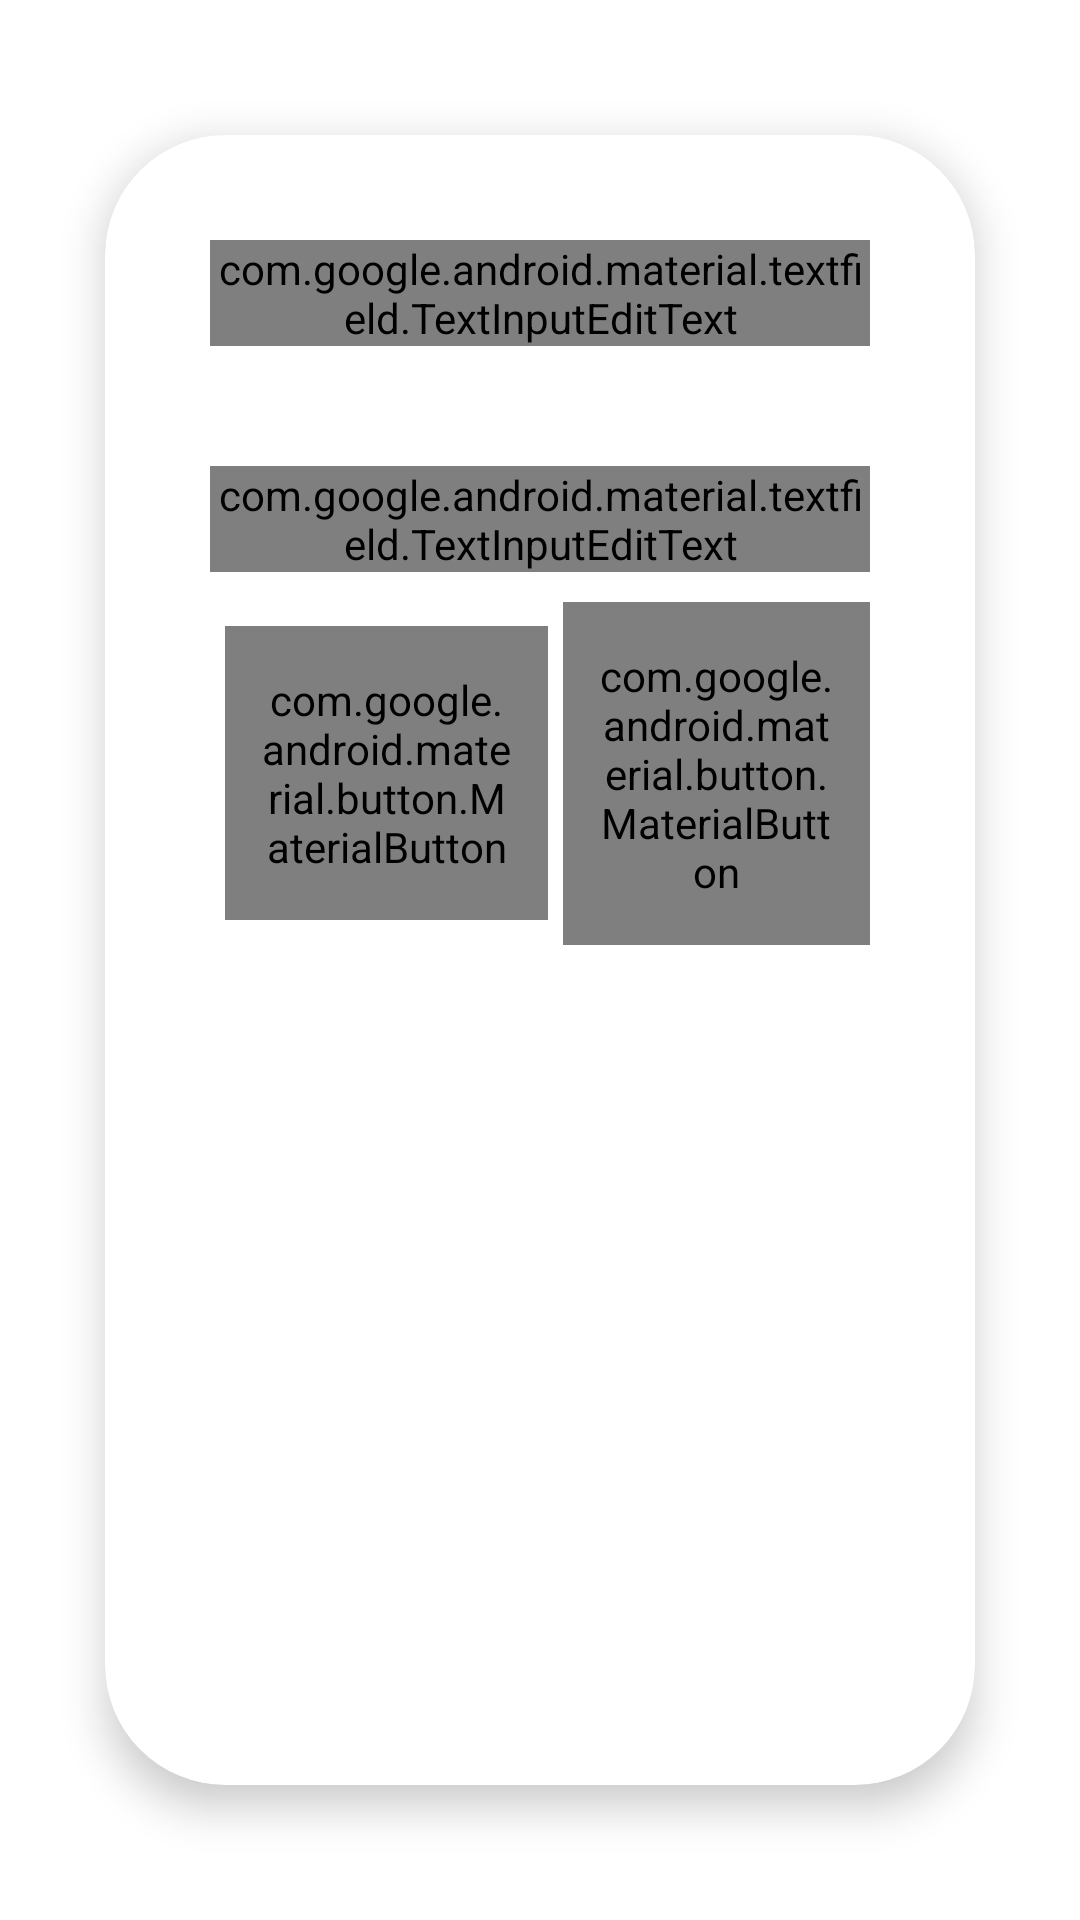

Here is an Android app screen rendered from its layout file. Give the layout XML and the strings, colors and styles it references.
<!-- AndroidManifest.xml: application theme AppTheme -->
<!-- res/layout/activity_add_note.xml -->
<?xml version="1.0" encoding="utf-8"?>
<LinearLayout xmlns:android="http://schemas.android.com/apk/res/android"
    xmlns:app="http://schemas.android.com/apk/res-auto"
    xmlns:tools="http://schemas.android.com/tools"
    android:layout_width="match_parent"
    android:layout_height="match_parent"
    android:orientation="vertical"
    android:gravity="center">

    <com.google.android.material.card.MaterialCardView
        android:layout_width="match_parent"
        android:layout_height="match_parent"
        app:cardCornerRadius="40dp"
        app:cardElevation="8dp"
        android:layout_marginTop="45dp"
        android:layout_marginBottom="45dp"
        android:layout_marginLeft="35dp"
        android:layout_marginRight="35dp">
        <ScrollView
            android:layout_width="match_parent"
            android:layout_height="match_parent"
            android:scrollbars="none">

            <LinearLayout
                android:layout_width="match_parent"
                android:layout_height="match_parent"
                android:orientation="vertical"
                android:padding="35dp">

                <com.google.android.material.textfield.TextInputLayout
                    android:layout_width="match_parent"
                    android:layout_height="wrap_content"
                    android:textSize="16sp"
                    android:id="@+id/title1"
                    style="@style/InputStyle">

                    <com.google.android.material.textfield.TextInputEditText
                        android:id="@+id/etNoteTitle"
                        android:layout_width="match_parent"
                        android:layout_height="wrap_content"
                        android:hint="笔记标题"
                        android:maxLength="20"
                        android:background="#ffffff"
                        android:fontFamily="@font/montserrat_medium"/>

                </com.google.android.material.textfield.TextInputLayout>

                <com.google.android.material.textfield.TextInputLayout
                    android:layout_width="match_parent"
                    android:layout_height="wrap_content"
                    android:textSize="16sp"
                    style="@style/InputStyle"
                    android:layout_marginTop="40dp">

                    <com.google.android.material.textfield.TextInputEditText
                        android:id="@+id/etNoteDes"
                        android:inputType="textMultiLine"
                        android:layout_width="match_parent"
                        android:layout_height="wrap_content"
                        android:hint="笔记内容"
                        android:background="#ffffff"
                        android:fontFamily="@font/montserrat_medium"/>

                </com.google.android.material.textfield.TextInputLayout>

                <ImageView
                    android:layout_width="match_parent"
                    android:layout_height="wrap_content"
                    android:id="@+id/imgnote"
                    android:layout_marginLeft="5dp"
                    android:layout_marginRight="5dp"
                    android:visibility="gone"
                    android:layout_marginTop="20dp"
                    android:adjustViewBounds="true"
                    android:scaleType="centerInside"/>

                <LinearLayout
                    android:layout_width="match_parent"
                    android:layout_height="wrap_content"
                    android:orientation="horizontal"
                    android:layout_marginLeft="5dp"
                    android:layout_marginTop="10dp"
                    android:id="@+id/btnlayout">

                    <com.google.android.material.button.MaterialButton
                        android:id="@+id/btnAddImg"
                        android:layout_width="wrap_content"
                        android:layout_height="wrap_content"
                        android:text="添加图片"
                        android:fontFamily="@font/montserrat_bold"
                        android:paddingTop="15dp"
                        android:paddingBottom="15dp"
                        android:paddingLeft="12dp"
                        android:layout_weight="1"

                        android:paddingRight="12dp"
                        app:cornerRadius="30dp"
                        android:layout_gravity="center"/>

                    <com.google.android.material.button.MaterialButton
                        android:id="@+id/btnAdd"
                        android:layout_width="wrap_content"
                        android:layout_height="wrap_content"
                        android:text="添加笔记"
                        android:layout_weight="1"
                        android:layout_marginLeft="5dp"
                        android:fontFamily="@font/montserrat_bold"
                        android:paddingTop="15dp"
                        android:paddingBottom="15dp"
                        android:paddingLeft="12dp"
                        android:paddingRight="12dp"
                        app:cornerRadius="30dp"

                        android:layout_gravity="center"/>
                </LinearLayout>
            </LinearLayout>
        </ScrollView>

    </com.google.android.material.card.MaterialCardView>


</LinearLayout>
<!-- resources referenced by this layout -->
<resources>
  <style name="InputStyle" parent="Widget.MaterialComponents.TextInputLayout.FilledBox.Dense">
          <item name="boxStrokeColor">@color/colorPrimary</item>
          <item name="boxStrokeWidth">2dp</item>
          <item name="android:textColor">@color/blue</item>
      </style>
  <style name="AppTheme" parent="Theme.MaterialComponents.Light.DarkActionBar">
          
          <item name="colorPrimary">@color/colorPrimary</item>
          <item name="colorPrimaryDark">@color/colorPrimaryDark</item>
          <item name="colorAccent">@color/colorAccent</item>
          <item name="actionBarSize">50dp</item>
      </style>
  <color name="colorPrimary">#272626</color>
  <color name="blue">#64B5F6</color>
  <color name="colorPrimaryDark">#000</color>
  <color name="colorAccent">#E4D1B3</color>
</resources>
